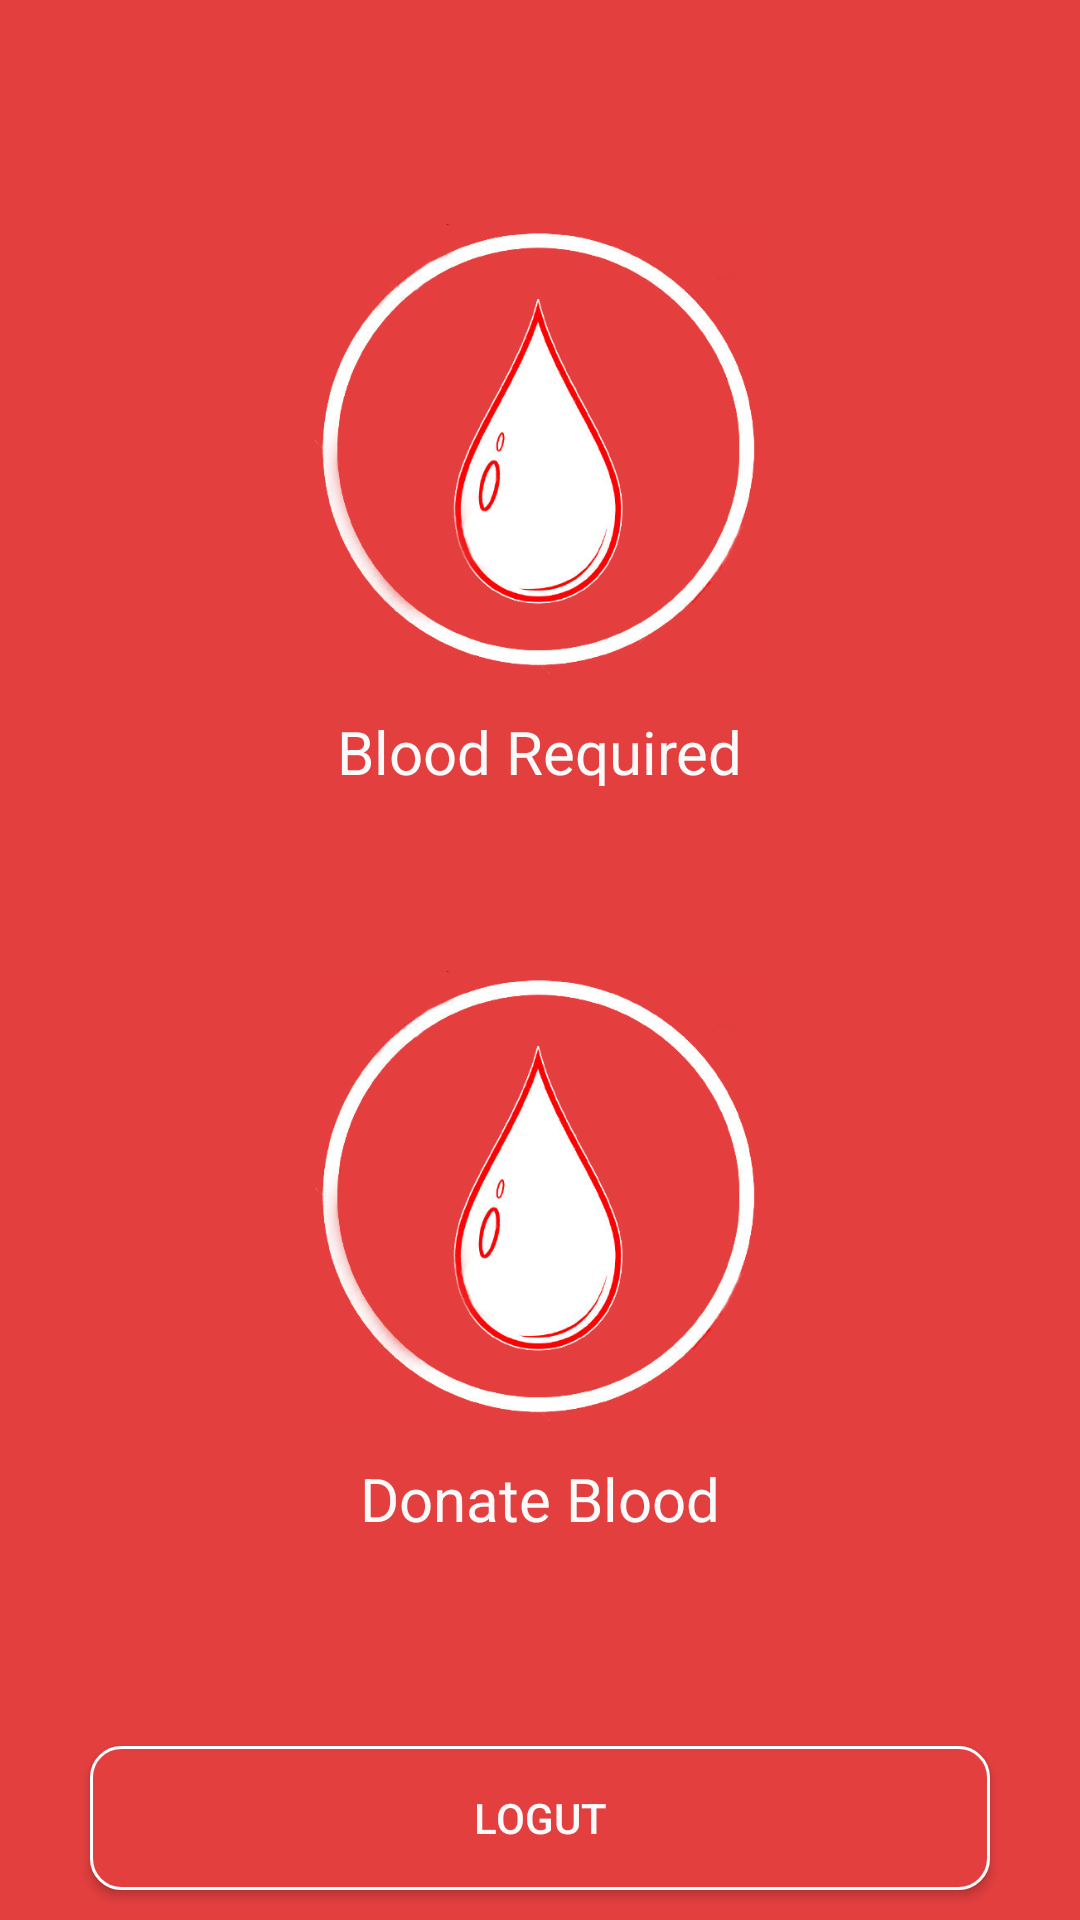

Write the Android layout XML for this screen, with the resource values it uses.
<!-- AndroidManifest.xml: application theme AppTheme -->
<!-- res/layout/activity_blood_required.xml -->
<?xml version="1.0" encoding="utf-8"?>
<RelativeLayout xmlns:android="http://schemas.android.com/apk/res/android"
    xmlns:app="http://schemas.android.com/apk/res-auto"
    xmlns:tools="http://schemas.android.com/tools"
    android:layout_width="match_parent"
    android:background="@color/background"
    android:layout_height="match_parent"
    tools:context="com.example.kalyansai.blooddonation1.Blood">
<RelativeLayout
    android:layout_width="200dp"
    android:layout_height="200dp"
    android:layout_marginTop="62dp"
    android:layout_alignParentTop="true"
    android:layout_centerHorizontal="true"
    android:id="@+id/BloodRequired">
    <ImageView
        android:layout_width="175dp"
        android:layout_marginTop="0dp"
        android:layout_marginRight="25dp"
        android:src="@drawable/bloodicon1"
        android:layout_marginLeft="25dp"
        android:layout_height="175dp"
        android:id="@+id/imageView" />
    <TextView
        android:layout_width="wrap_content"
        android:layout_height="wrap_content"
        android:text="Blood Required"
        android:shadowDx="10"
        android:shadowDy="10"
        android:shadowRadius="2"
        android:textSize="20dp"
        android:textColor="@color/white"
        android:layout_below="@+id/imageView"
        android:layout_centerHorizontal="true" />

</RelativeLayout>
    <RelativeLayout
        android:layout_width="200dp"
        android:layout_height="200dp"
        android:layout_marginTop="49dp"
        android:id="@+id/DonateBlood"
        android:layout_below="@+id/BloodRequired"
        android:layout_alignLeft="@+id/BloodRequired"
        android:layout_alignStart="@+id/BloodRequired">
        <ImageView
            android:layout_width="175dp"
            android:layout_marginTop="0dp"
            android:layout_marginRight="25dp"
            android:src="@drawable/bloodicon1"
            android:id="@+id/donateBlood"
            android:layout_marginLeft="25dp"
            android:layout_height="175dp" />
        <TextView
            android:layout_width="wrap_content"
            android:layout_height="wrap_content"
            android:text="Donate Blood"
            android:textSize="20dp"
            android:textColor="@color/white"
            android:layout_below="@+id/donateBlood"
            android:layout_centerHorizontal="true" />



    </RelativeLayout>
    <Button
        android:layout_width="300dp"
        android:layout_height="wrap_content"
        android:layout_alignParentBottom="true"
        android:text="Logut"
        android:id="@+id/logut"
        android:background="@drawable/logut_button"
        android:textColor="@color/white"
        android:layout_centerHorizontal="true"
        android:layout_marginBottom="10dp"/>

</RelativeLayout>
<!-- resources referenced by this layout -->
<resources>
  <color name="background">#E43F3F</color>
  <color name="white">#FAFAFB</color>
  <!-- drawable bloodicon1: jpg bitmap (drawable, 145196 bytes) -->
  <!-- drawable logut_button (drawable) -->
  <?xml version="1.0" encoding="utf-8"?>
  <shape
      xmlns:android="http://schemas.android.com/apk/res/android">
      <stroke
          android:width="1dp"
          android:color="#FFFFFF"/>
      <corners
          android:radius="10dp"/>
      <padding
          android:left="2dp"
          android:bottom="2dp"
          android:right="2dp"
          android:top="2dp"/>
  
      <solid android:color="#E43F3F"/>
  
  </shape>
  <style name="AppTheme" parent="Theme.AppCompat.Light.NoActionBar">
          
          <item name="colorPrimary">@color/colorPrimary</item>
          <item name="colorPrimaryDark">@color/colorPrimaryDark</item>
          <item name="colorAccent">@color/colorAccent</item>
          <item name="android:colorForeground">@color/foreground_material_light</item>
      </style>
  <color name="colorPrimary">#3F51B5</color>
  <color name="colorPrimaryDark">#CC1D1D</color>
  <color name="colorAccent">#FF4081</color>
</resources>
